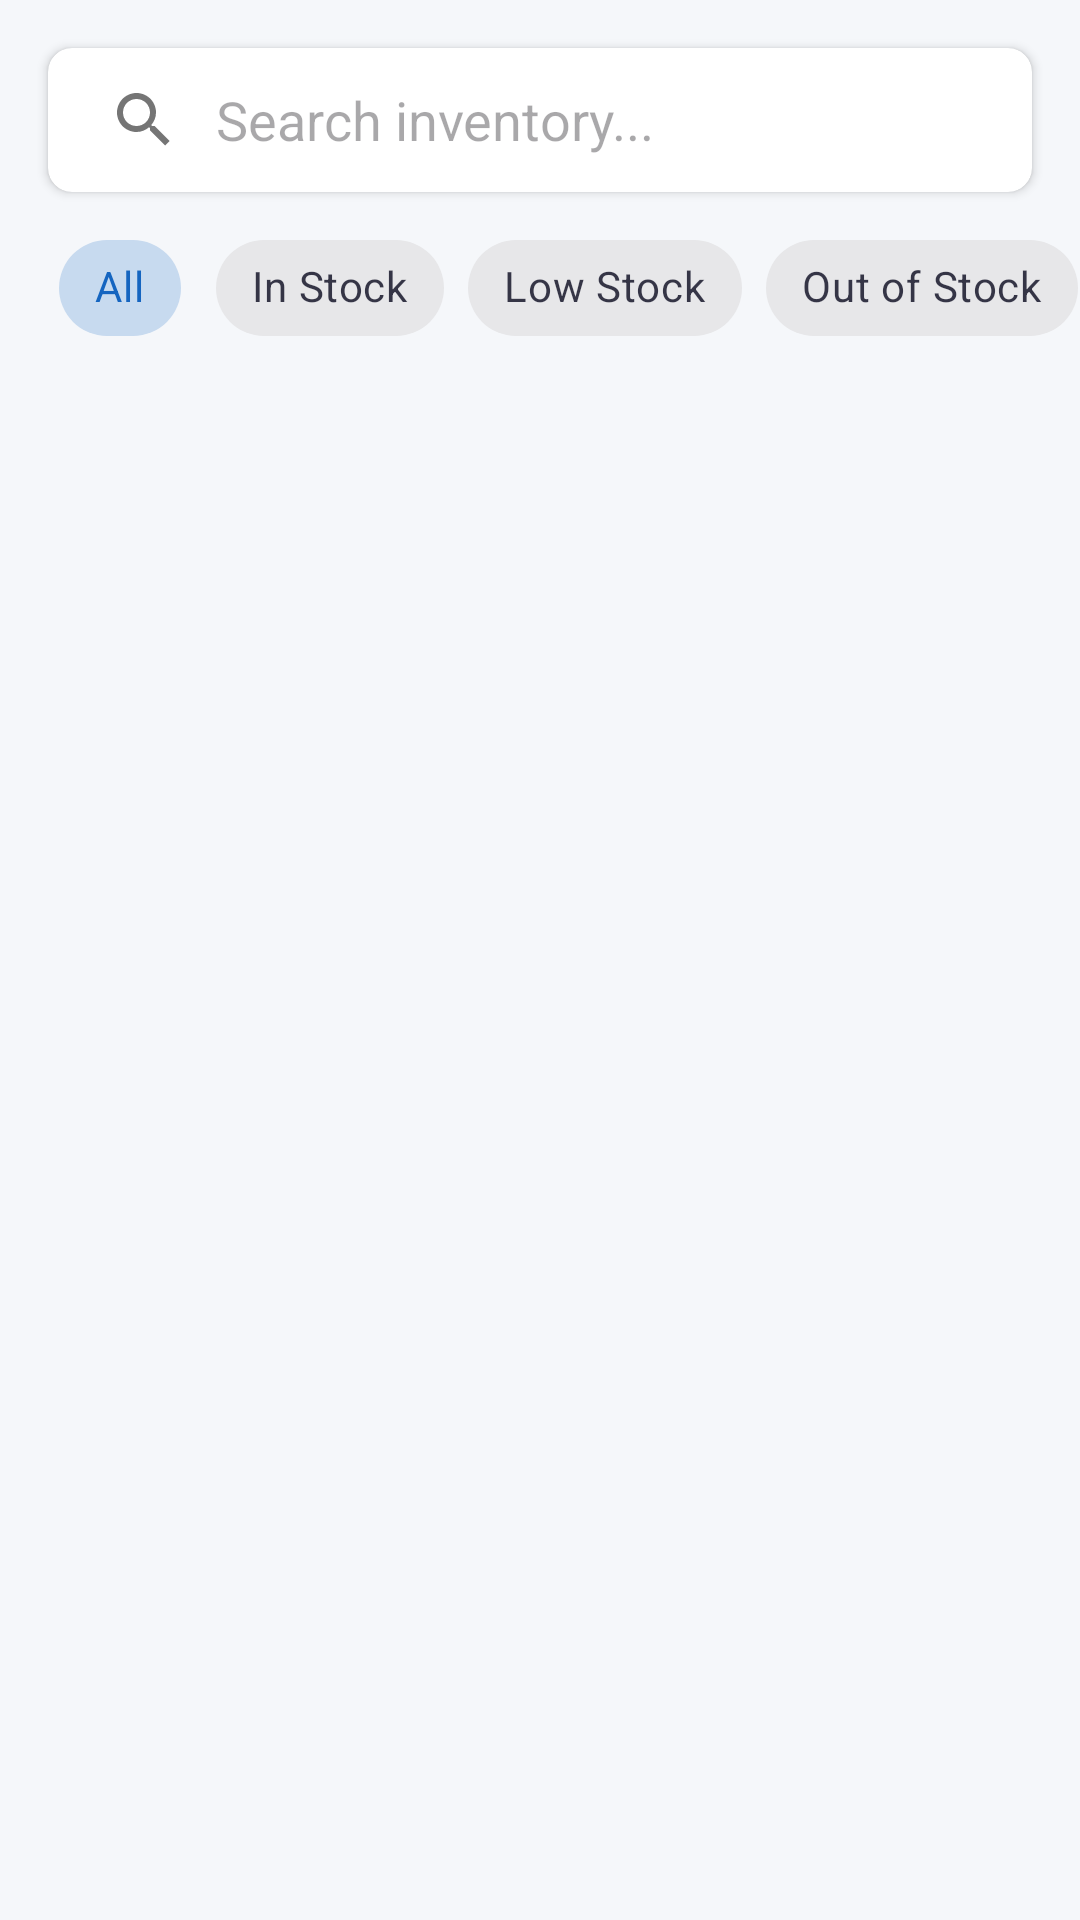

Produce the Android XML layout that renders to this screen, including the resource entries it uses.
<!-- AndroidManifest.xml: application theme Theme.MediStore -->
<!-- res/layout/fragment_inventory.xml -->
<?xml version="1.0" encoding="utf-8"?>
<androidx.constraintlayout.widget.ConstraintLayout xmlns:android="http://schemas.android.com/apk/res/android"
    xmlns:app="http://schemas.android.com/apk/res-auto"
    android:layout_width="match_parent"
    android:layout_height="match_parent"
    android:background="@color/colorBackground">

    <androidx.cardview.widget.CardView
        android:id="@+id/cv_search"
        android:layout_width="match_parent"
        android:layout_height="wrap_content"
        android:layout_margin="16dp"
        app:cardCornerRadius="8dp"
        app:cardElevation="2dp"
        app:layout_constraintTop_toTopOf="parent">

        <androidx.appcompat.widget.SearchView
            android:id="@+id/search_view"
            android:layout_width="match_parent"
            android:layout_height="wrap_content"
            app:iconifiedByDefault="false"
            app:queryBackground="@android:color/transparent"
            app:queryHint="Search inventory..." />
    </androidx.cardview.widget.CardView>

    <HorizontalScrollView
        android:id="@+id/hsv_filters"
        android:layout_width="match_parent"
        android:layout_height="wrap_content"
        android:clipToPadding="false"
        android:paddingHorizontal="16dp"
        android:paddingVertical="8dp"
        android:scrollbars="none"
        app:layout_constraintTop_toBottomOf="@id/cv_search">

        <com.google.android.material.chip.ChipGroup
            android:id="@+id/chip_group_filter"
            android:layout_width="wrap_content"
            android:layout_height="wrap_content"
            app:singleSelection="true"
            app:selectionRequired="true">

            <com.google.android.material.chip.Chip
                style="@style/Widget.MaterialComponents.Chip.Choice"
                android:layout_width="wrap_content"
                android:layout_height="wrap_content"
                android:checked="true"
                android:text="All" />

            <com.google.android.material.chip.Chip
                style="@style/Widget.MaterialComponents.Chip.Choice"
                android:layout_width="wrap_content"
                android:layout_height="wrap_content"
                android:text="In Stock" />

            <com.google.android.material.chip.Chip
                style="@style/Widget.MaterialComponents.Chip.Choice"
                android:layout_width="wrap_content"
                android:layout_height="wrap_content"
                android:text="Low Stock" />

            <com.google.android.material.chip.Chip
                style="@style/Widget.MaterialComponents.Chip.Choice"
                android:layout_width="wrap_content"
                android:layout_height="wrap_content"
                android:text="Out of Stock" />

            <com.google.android.material.chip.Chip
                style="@style/Widget.MaterialComponents.Chip.Choice"
                android:layout_width="wrap_content"
                android:layout_height="wrap_content"
                android:text="Expired" />
        </com.google.android.material.chip.ChipGroup>
    </HorizontalScrollView>

    <androidx.recyclerview.widget.RecyclerView
        android:id="@+id/rv_inventory"
        android:layout_width="match_parent"
        android:layout_height="0dp"
        android:clipToPadding="false"
        android:padding="8dp"
        app:layout_constraintBottom_toBottomOf="parent"
        app:layout_constraintTop_toBottomOf="@id/hsv_filters" />

    <TextView
        android:id="@+id/tv_empty"
        android:layout_width="wrap_content"
        android:layout_height="wrap_content"
        android:drawableTop="@drawable/ic_inventory"
        android:drawablePadding="8dp"
        android:text="No inventory items found"
        android:textColor="@color/colorTextSecondary"
        android:visibility="gone"
        app:layout_constraintBottom_toBottomOf="parent"
        app:layout_constraintEnd_toEndOf="parent"
        app:layout_constraintStart_toStartOf="parent"
        app:layout_constraintTop_toBottomOf="@id/hsv_filters" />

</androidx.constraintlayout.widget.ConstraintLayout>
<!-- resources referenced by this layout -->
<resources>
  <color name="colorBackground">#F5F7FA</color>
  <color name="colorTextSecondary">#757575</color>
  <!-- drawable ic_inventory (drawable) -->
  <vector xmlns:android="http://schemas.android.com/apk/res/android"
      android:width="24dp"
      android:height="24dp"
      android:viewportWidth="24"
      android:viewportHeight="24">
      <path
          android:fillColor="#FF000000"
          android:pathData="M20,2H4c-1.1,0-2,0.9-2,2v3.01c0,0.72,0.43,1.34,1.04,1.66L3,20c0,1.1,0.9,2,2,2h14c1.1,0,2-0.9,2-2l-0.04-11.33c0.61-0.32,1.04-0.94,1.04-1.66V4c0-1.1-0.9-2-2-2zm-1,18H5V9h14v11zm1-13H4V4h16v3zM9,12h6v2H9z" />
  </vector>
  <style name="Theme.MediStore" parent="Theme.Material3.Light.NoActionBar">
          
          <item name="colorPrimary">@color/colorPrimary</item>
          <item name="colorPrimaryVariant">@color/colorPrimaryDark</item>
          <item name="colorOnPrimary">@color/colorOnPrimary</item>
          
          <item name="colorSecondary">@color/colorSecondary</item>
          <item name="colorSecondaryVariant">@color/colorSecondaryDark</item>
          <item name="colorOnSecondary">@color/colorOnSecondary</item>
          
          <item name="android:colorBackground">@color/colorBackground</item>
          <item name="colorSurface">@color/colorSurface</item>
          <item name="colorOnSurface">@color/colorOnSurface</item>
          
          <item name="android:textColorPrimary">@color/colorTextPrimary</item>
          <item name="android:textColorSecondary">@color/colorTextSecondary</item>
          
          <item name="android:statusBarColor">@color/colorPrimaryDark</item>
          <item name="android:windowLightStatusBar">false</item>
      </style>
  <color name="colorPrimary">#1565C0</color>
  <color name="colorPrimaryDark">#0D47A1</color>
  <color name="colorOnPrimary">#FFFFFF</color>
  <color name="colorSecondary">#00897B</color>
  <color name="colorSecondaryDark">#004D40</color>
  <color name="colorOnSecondary">#FFFFFF</color>
  <color name="colorSurface">#FFFFFF</color>
  <color name="colorOnSurface">#1A1A2E</color>
  <color name="colorTextPrimary">#1A1A2E</color>
</resources>
